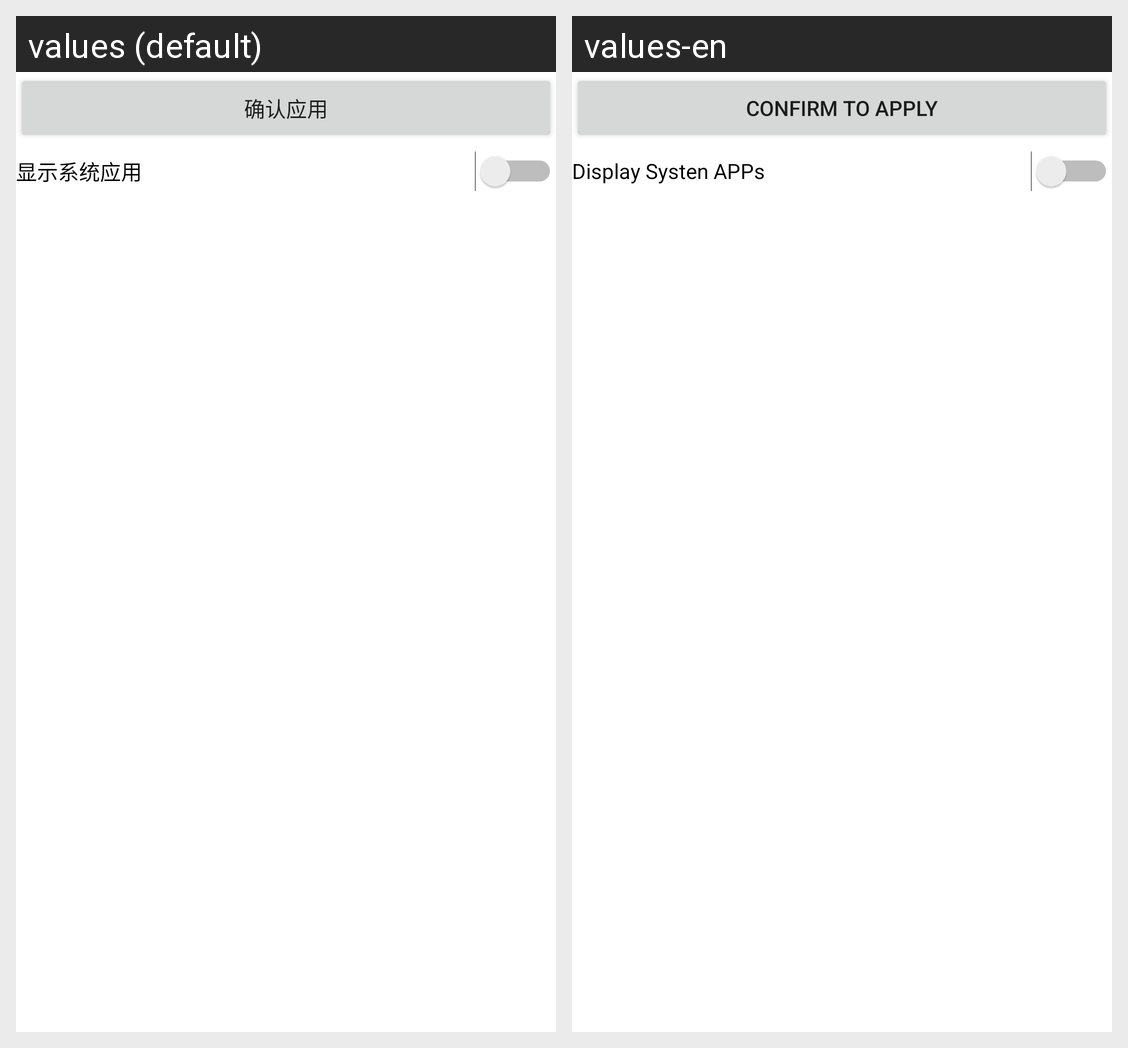

The Android screen above is rendered under two locales of the same app. Produce the string resources it draws, with the default and per-locale values.
Android screen res/layout/activity_apply_wallpaper.xml rendered under 2 locales, left to right: values (default), values-en. Device: Nexus 5 (rendered at 1080×1920; each locale shown at half size, 540×960, under a caption strip naming it); theme Theme.BlueGrape.
Strings drawn on this screen, with the default value and each locale's value (text and hints the layout hard-codes, and strings that could not be matched under every locale, appear in the picture but are not listed):

confirm_apply
  values: 确认应用
  values-en: Confirm to Apply

show_system_app
  values: 显示系统应用
  values-en: Display Systen APPs
